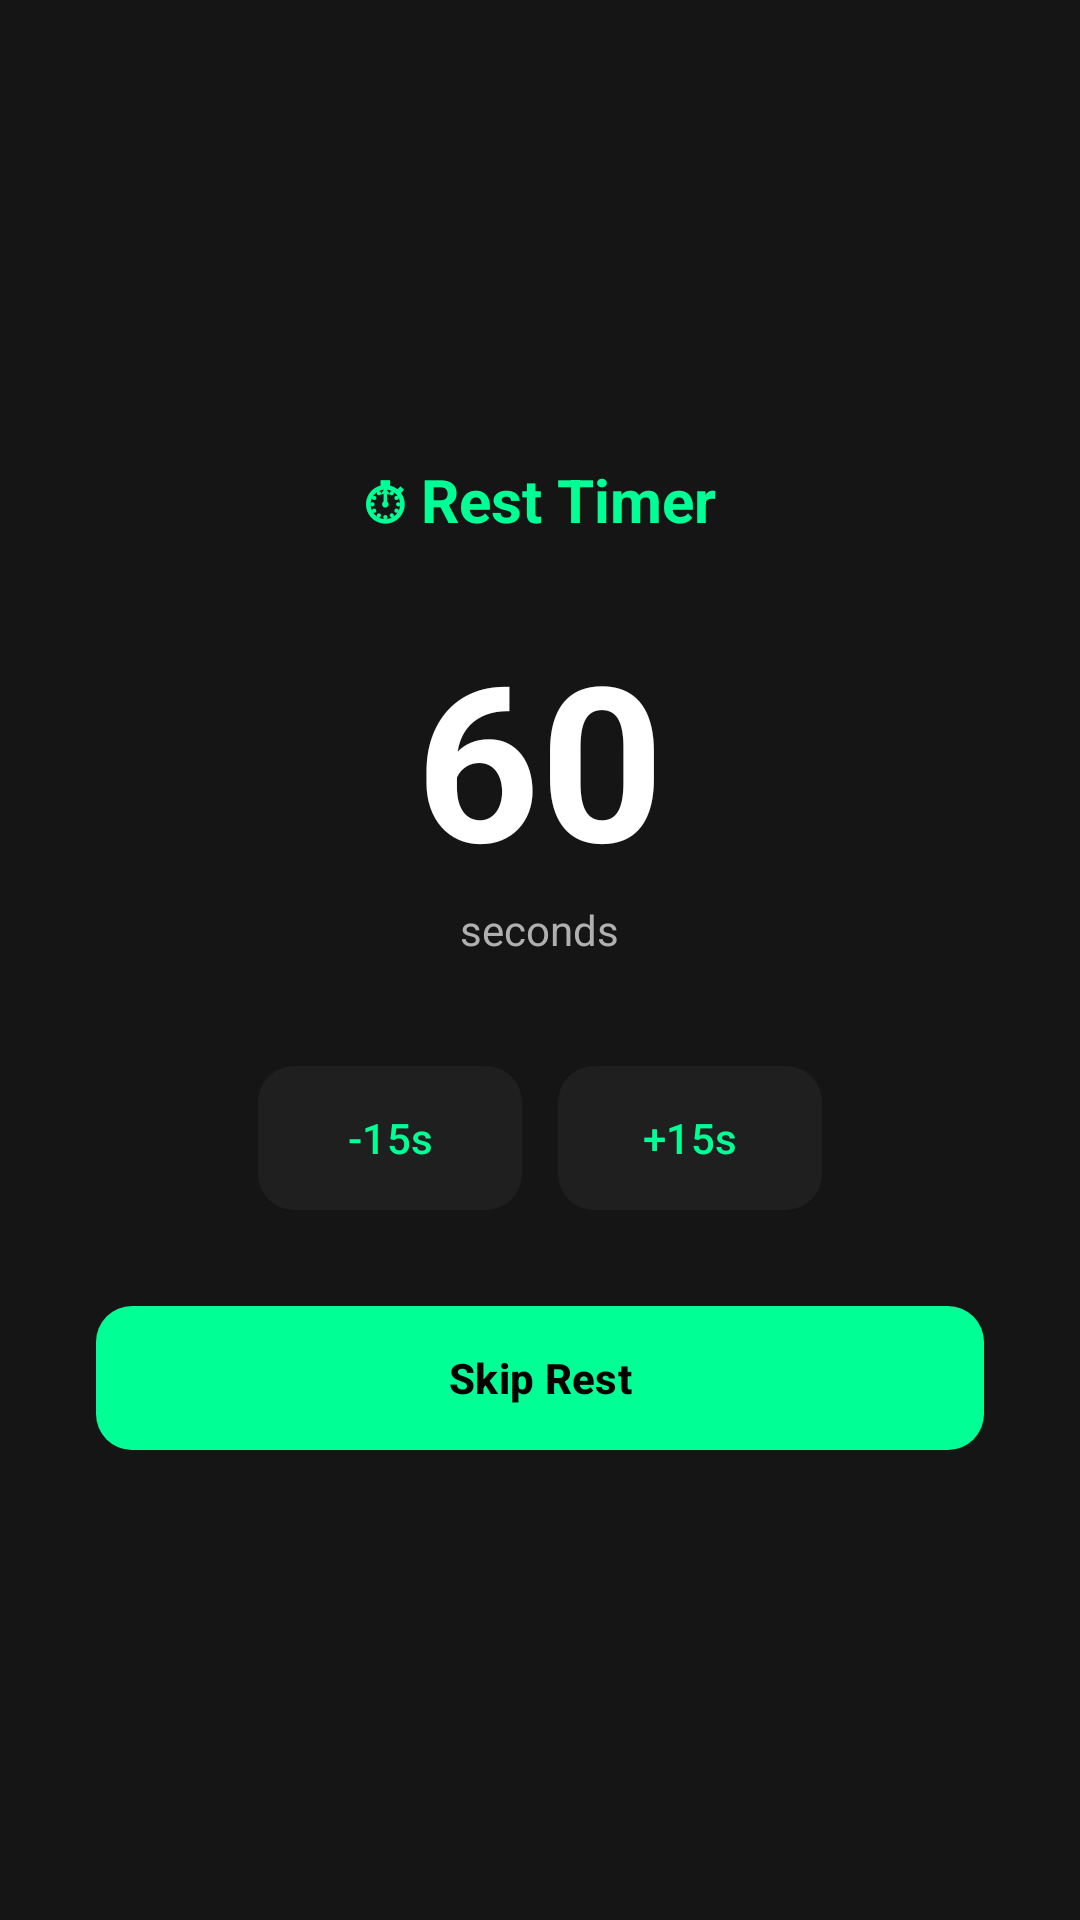

Write the Android layout XML for this screen, with the resource values it uses.
<!-- AndroidManifest.xml: application theme Theme.FitAgent -->
<!-- res/layout/dialog_rest_timer.xml -->
<?xml version="1.0" encoding="utf-8"?>
<LinearLayout xmlns:android="http://schemas.android.com/apk/res/android"
    xmlns:app="http://schemas.android.com/apk/res-auto"
    android:layout_width="match_parent"
    android:layout_height="wrap_content"
    android:background="@color/bg_card"
    android:orientation="vertical"
    android:padding="32dp"
    android:gravity="center">

    <TextView
        android:layout_width="wrap_content"
        android:layout_height="wrap_content"
        android:text="⏱ Rest Timer"
        android:textColor="@color/aura_green"
        android:textSize="20sp"
        android:textStyle="bold"
        android:layout_marginBottom="24dp" />

    <TextView
        android:id="@+id/tv_rest_countdown"
        android:layout_width="wrap_content"
        android:layout_height="wrap_content"
        android:text="60"
        android:textColor="@color/text_primary"
        android:textSize="72sp"
        android:textStyle="bold" />

    <TextView
        android:layout_width="wrap_content"
        android:layout_height="wrap_content"
        android:text="seconds"
        android:textColor="@color/text_secondary"
        android:textSize="14sp"
        android:layout_marginBottom="32dp" />

    <LinearLayout
        android:layout_width="match_parent"
        android:layout_height="wrap_content"
        android:orientation="horizontal"
        android:gravity="center">

        <com.google.android.material.button.MaterialButton
            android:id="@+id/btn_minus_15"
            android:layout_width="wrap_content"
            android:layout_height="56dp"
            android:text="-15s"
            android:textColor="@color/aura_green"
            app:backgroundTint="@color/bg_elevated"
            app:cornerRadius="12dp"
            android:layout_marginEnd="12dp" />

        <com.google.android.material.button.MaterialButton
            android:id="@+id/btn_plus_15"
            android:layout_width="wrap_content"
            android:layout_height="56dp"
            android:text="+15s"
            android:textColor="@color/aura_green"
            app:backgroundTint="@color/bg_elevated"
            app:cornerRadius="12dp" />
    </LinearLayout>

    <com.google.android.material.button.MaterialButton
        android:id="@+id/btn_cancel_rest"
        android:layout_width="match_parent"
        android:layout_height="56dp"
        android:text="Skip Rest"
        android:textColor="@color/black"
        android:textStyle="bold"
        app:backgroundTint="@color/aura_green"
        app:cornerRadius="12dp"
        android:layout_marginTop="24dp" />
</LinearLayout>
<!-- resources referenced by this layout -->
<resources>
  <color name="aura_green">#00FF94</color>
  <color name="bg_card">#151515</color>
  <color name="bg_elevated">#1F1F1F</color>
  <color name="black">#000000</color>
  <color name="text_primary">#FFFFFF</color>
  <color name="text_secondary">#B0B0B0</color>
  <style name="Theme.FitAgent" parent="Base.Theme.FitAgent" />
  <style name="Base.Theme.FitAgent" parent="Theme.Material3.DayNight.NoActionBar">
          <item name="colorPrimary">@color/aura_green</item>
          <item name="colorOnPrimary">@color/black</item>
          <item name="android:windowBackground">@color/bg_primary</item>
          <item name="android:statusBarColor">@color/bg_primary</item>
          <item name="android:navigationBarColor">@color/bg_primary</item>
      </style>
  <color name="bg_primary">#000000</color>
</resources>
